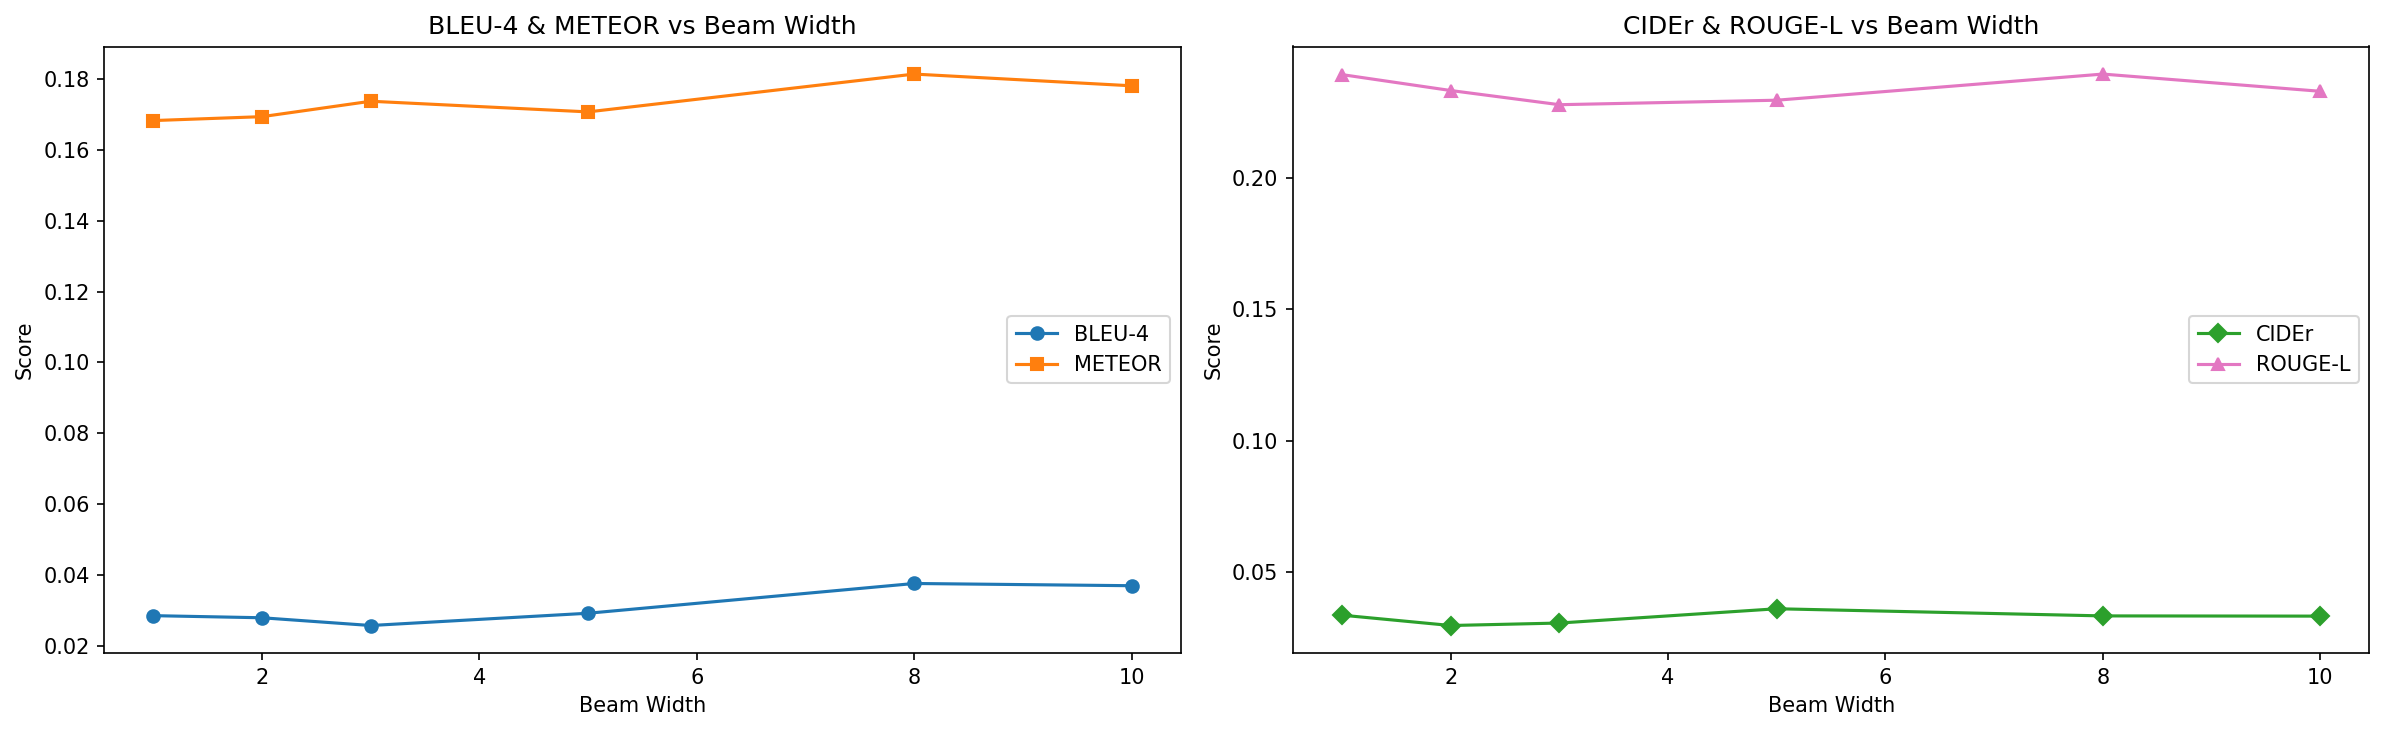

The file beside this chart, header and first rows:
Beam Width, BLEU-1, BLEU-2, BLEU-3, BLEU-4, ROUGE-L, CIDEr, METEOR
1, 0.3176, 0.1293, 0.05785, 0.02856, 0.2392, 0.03359, 0.1683
2, 0.3027, 0.1257, 0.05655, 0.02796, 0.2331, 0.02966, 0.1694
3, 0.3046, 0.1296, 0.05169, 0.02578, 0.2277, 0.0306, 0.1737
5, 0.3091, 0.1304, 0.0614, 0.02924, 0.2294, 0.03603, 0.1707
8, 0.324, 0.1392, 0.06818, 0.03764, 0.2394, 0.03331, 0.1814
10, 0.3141, 0.1344, 0.06664, 0.03701, 0.2328, 0.03323, 0.1781
